Run: headless pygame with SDL's dummy video driver; simulated clock (each Clock.tick advances the game by its frame time, no real sleeping); random seed 0; keys injected as events and as key.get_pressed() state; mouse plan: one left click at the window centre at the start of phase 2, then a move to the lower-right quarter at the start of phase 3.
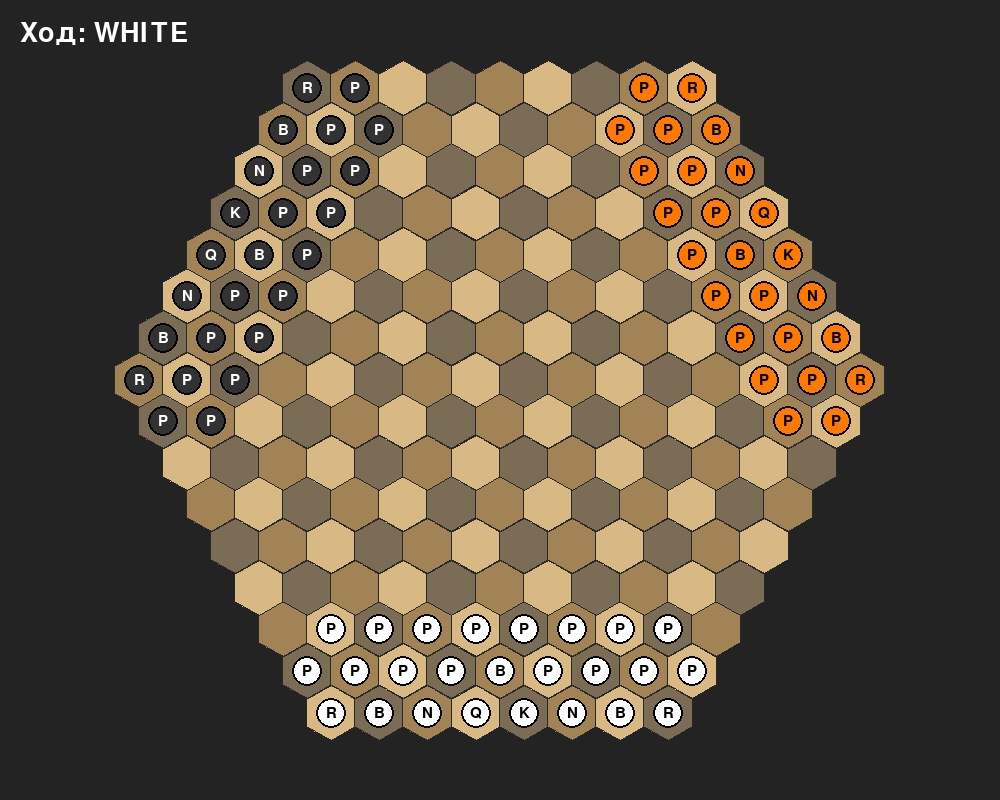
Frame 1 of 4 · flips 1–60 · no input
Frame 2 of 4 · flips 61–180 · clicked the window centre · tapped SPACE, RETURN · held RIGHT (→), D · screen unchanged from frame 1, image omitted
Frame 3 of 4 · flips 181–300 · moved the mouse to the lower-right quarter · held DOWN (↓), S · screen unchanged from frame 2, image omitted
Frame 4 of 4 · flips 301–420 · held LEFT (←), A, UP (↑), W · screen unchanged from frame 3, image omitted

The pygame program that drew these frames:

import pygame
import sys
import math

BOARD_DARK = (123, 108, 85)    # #7b6c55
BOARD_MIDDLE = (162, 131, 85)  # #a28355
BOARD_LIGHT = (216, 185, 132)   # #d8b984

class Piece:
    def __init__(self, color, x, y, z, symbol):
        self.color = color      
        self.x = x
        self.y = y
        self.z = z
        self.symbol = symbol    
        self.has_moved = False 

    def get_moves(self, board, occupied):
        return []

class Pawn(Piece):
    def __init__(self, color, x, y, z):
        super().__init__(color, x, y, z, 'P')

    def get_moves(self, board, occupied):
        moves = []
        forward_map = {
            'white': (1, 0, -1),
            'black': (0, -1, 1),
            'orange': (-1, 1, 0)
        }
        capture_map = {
            'white': [(1, -1, 0), (0, 1, -1)],
            'black': [(-1, 0, 1), (1, -1, 0)],
            'orange': [(0, 1, -1), (-1, 0, 1)]
        }
        
        fdx, fdy, fdz = forward_map[self.color]
        
        nx, ny, nz = self.x + fdx, self.y + fdy, self.z + fdz
        if board.is_on_board(nx, ny, nz) and (nx, ny, nz) not in occupied:
            moves.append((nx, ny, nz))
            
            if not self.has_moved:
                nx2, ny2, nz2 = self.x + 2*fdx, self.y + 2*fdy, self.z + 2*fdz
                if board.is_on_board(nx2, ny2, nz2) and (nx2, ny2, nz2) not in occupied:
                    moves.append((nx2, ny2, nz2))

        for cdx, cdy, cdz in capture_map[self.color]:
            nx, ny, nz = self.x + cdx, self.y + cdy, self.z + cdz
            if board.is_on_board(nx, ny, nz):
                if (nx, ny, nz) in occupied and occupied[(nx, ny, nz)].color != self.color:
                    moves.append((nx, ny, nz))
        return moves

class Knight(Piece):
    def __init__(self, color, x, y, z):
        super().__init__(color, x, y, z, 'N')
    def get_moves(self, board, occupied):
        moves = []
        knight_dirs = [(3, -2, -1), (2, -3, 1), (3, -1, -2), (2, 1, -3), (1, 2, -3), (-1, 3, -2), 
                       (-2, 3, -1), (-3, 2, 1), (-3, 1, 2), (-2, -1, 3), (-1, -2, 3), (1, -3, 2)]
        for dx, dy, dz in knight_dirs:
            nx, ny, nz = self.x + dx, self.y + dy, self.z + dz
            if board.is_on_board(nx, ny, nz):
                if (nx, ny, nz) not in occupied or occupied[(nx, ny, nz)].color != self.color:
                    moves.append((nx, ny, nz))
        return moves

class Bishop(Piece):
    def __init__(self, color, x, y, z):
        super().__init__(color, x, y, z, 'B')
    def get_moves(self, board, occupied):
        moves = []
        directions = [(2, -1, -1), (1, 1, -2), (-1, 2, -1), (-2, 1, 1), (-1, -1, 2), (1, -2, 1)]
        for dx, dy, dz in directions:
            x, y, z = self.x, self.y, self.z
            while True:
                x, y, z = x + dx, y + dy, z + dz
                if not board.is_on_board(x, y, z): break
                if (x, y, z) in occupied:
                    if occupied[(x, y, z)].color != self.color: moves.append((x, y, z))
                    break
                moves.append((x, y, z))
        return moves

class Rook(Piece):
    def __init__(self, color, x, y, z):
        super().__init__(color, x, y, z, 'R')
    def get_moves(self, board, occupied):
        moves = []
        directions = [(1, -1, 0), (1, 0, -1), (0, 1, -1), (-1, 1, 0), (-1, 0, 1), (0, -1, 1)]
        for dx, dy, dz in directions:
            x, y, z = self.x, self.y, self.z
            while True:
                x, y, z = x + dx, y + dy, z + dz
                if not board.is_on_board(x, y, z): break
                if (x, y, z) in occupied:
                    if occupied[(x, y, z)].color != self.color: moves.append((x, y, z))
                    break
                moves.append((x, y, z))
        return moves

class Queen(Piece):
    def __init__(self, color, x, y, z):
        super().__init__(color, x, y, z, 'Q')
    def get_moves(self, board, occupied):
        return Rook.get_moves(self, board, occupied) + Bishop.get_moves(self, board, occupied)

class King(Piece):
    def __init__(self, color, x, y, z):
        super().__init__(color, x, y, z, 'K')
    def get_moves(self, board, occupied):
        moves = []
        directions = [(1, -1, 0), (1, 0, -1), (0, 1, -1), (-1, 1, 0), (-1, 0, 1), (0, -1, 1)]
        for dx, dy, dz in directions:
            nx, ny, nz = self.x + dx, self.y + dy, self.z + dz
            if board.is_on_board(nx, ny, nz):
                if (nx, ny, nz) not in occupied or occupied[(nx, ny, nz)].color != self.color:
                    moves.append((nx, ny, nz))
        return moves

# ----------------------------------------------------------------------
# Доска и Логика
# ----------------------------------------------------------------------
class Board:
    def __init__(self):
        pygame.init()
        self.WIDTH, self.HEIGHT = 1000, 800
        self.BACKGROUND = (35, 35, 35)
        self.COLORS = [BOARD_LIGHT, BOARD_MIDDLE, BOARD_DARK]
        self.PLAYER_COLORS = {'white': (255, 255, 255), 'black': (15, 15, 15), 'orange': (255, 120, 0)}
        self.screen = pygame.display.set_mode((self.WIDTH, self.HEIGHT))
        self.clock = pygame.time.Clock()
        self.SQRT3 = math.sqrt(3)
        self.ANGLES = [math.pi/2 + i * math.pi/3 for i in range(6)]
        self.hexes = []
        for x in range(-7, 9):
            for y in range(-8, 8):
                z = -x - y
                if -7 <= z <= 8: self.hexes.append((x, y, z))
        self._compute_scale_and_offset()

    def _compute_scale_and_offset(self):
        coords = []
        for (x, y, z) in self.hexes:
            px = self.SQRT3 * (x + z / 2.0)
            py = 1.5 * z
            coords.append((px, py))
        xs, ys = [p[0] for p in coords], [p[1] for p in coords]
        min_x, max_x, min_y, max_y = min(xs), max(xs), min(ys), max(ys)
        self.SIDE = min((self.WIDTH-120)/((max_x-min_x)+2), (self.HEIGHT-120)/((max_y-min_y)+2))
        self.offset_x = self.WIDTH // 2 - (self.SIDE * (min_x + max_x) // 2)
        self.offset_y = self.HEIGHT // 2 - (self.SIDE * (min_y + max_y) // 2)

    def is_on_board(self, x, y, z): return (x, y, z) in self.hexes
    def cube_to_pixel(self, x, y, z):
        px = self.SIDE * self.SQRT3 * (x + z / 2.0) + self.offset_x
        py = self.SIDE * 1.5 * z + self.offset_y
        return int(px), int(py)

    def get_hex_at(self, screen_x, screen_y):
        best_hex, min_dist = None, float('inf')
        for (x, y, z) in self.hexes:
            cx, cy = self.cube_to_pixel(x, y, z)
            dist = math.hypot(screen_x - cx, screen_y - cy)
            if dist < self.SIDE and dist < min_dist: min_dist, best_hex = dist, (x, y, z)
        return best_hex

    def draw_hex(self, surface, x, y, z, color):
        cx, cy = self.cube_to_pixel(x, y, z)
        vertices = [(cx + self.SIDE * math.cos(a), cy + self.SIDE * math.sin(a)) for a in self.ANGLES]
        pygame.draw.polygon(surface, color, vertices)
        pygame.draw.polygon(surface, (40, 40, 40), vertices, 1)

    def draw_piece(self, surface, piece):
        cx, cy = self.cube_to_pixel(piece.x, piece.y, piece.z)
        color = self.PLAYER_COLORS[piece.color]
        radius = int(self.SIDE * 0.55)
        if piece.color == 'black':
            pygame.draw.circle(surface, (50, 50, 50), (cx, cy), radius)
            txt_c = (255, 255, 255)
        else:
            pygame.draw.circle(surface, color, (cx, cy), radius)
            txt_c = (0, 0, 0)
        pygame.draw.circle(surface, (0, 0, 0), (cx, cy), radius, 2)
        font = pygame.font.Font(None, int(radius * 1.5))
        text = font.render(piece.symbol, True, txt_c)
        surface.blit(text, text.get_rect(center=(cx, cy)))

def create_initial_pieces(board):
    pieces = []
    figs = [Rook, Bishop, Knight, Queen, King, Knight, Bishop, Rook]
    # White
    z_max = 8
    row1 = sorted([h for h in board.hexes if h[2] == z_max], key=lambda h: h[0])
    for i, h in enumerate(row1): pieces.append(figs[i]('white', *h))
    row2 = sorted([h for h in board.hexes if h[2] == z_max-1], key=lambda h: h[0])
    for i, h in enumerate(row2):
        if i == len(row2)//2: pieces.append(Bishop('white', *h))
        else: pieces.append(Pawn('white', *h))
    row3 = sorted([h for h in board.hexes if h[2] == z_max-2], key=lambda h: h[0])
    for i, h in enumerate(row3):
        if 0 < i < len(row3)-1: pieces.append(Pawn('white', *h))
    # Black
    y_max = 7
    row1 = sorted([h for h in board.hexes if h[1] == y_max], key=lambda h: h[0])
    for i, h in enumerate(row1): pieces.append(figs[i]('black', *h))
    row2 = sorted([h for h in board.hexes if h[1] == y_max-1], key=lambda h: h[0])
    for i, h in enumerate(row2):
        if i == len(row2)//2: pieces.append(Bishop('black', *h))
        else: pieces.append(Pawn('black', *h))
    row3 = sorted([h for h in board.hexes if h[1] == y_max-2], key=lambda h: h[0])
    for i, h in enumerate(row3):
        if 0 < i < len(row3)-1: pieces.append(Pawn('black', *h))
    # Orange
    x_max = 8
    row1 = sorted([h for h in board.hexes if h[0] == x_max], key=lambda h: -h[1])
    for i, h in enumerate(row1): pieces.append(figs[i]('orange', *h))
    row2 = sorted([h for h in board.hexes if h[0] == x_max-1], key=lambda h: -h[1])
    for i, h in enumerate(row2):
        if i == len(row2)//2: pieces.append(Bishop('orange', *h))
        else: pieces.append(Pawn('orange', *h))
    row3 = sorted([h for h in board.hexes if h[0] == x_max-2], key=lambda h: -h[1])
    for i, h in enumerate(row3):
        if 0 < i < len(row3)-1: pieces.append(Pawn('orange', *h))
    return pieces

def main():
    board = Board()
    pieces = create_initial_pieces(board)
    occupied = {(p.x, p.y, p.z): p for p in pieces}
    current_player, selected_piece, possible_moves = 'white', None, []

    while True:
        for event in pygame.event.get():
            if event.type == pygame.QUIT: pygame.quit(); sys.exit()
            if event.type == pygame.MOUSEBUTTONDOWN:
                coord = board.get_hex_at(*pygame.mouse.get_pos())
                if coord:
                    if selected_piece and coord in possible_moves:
                        if coord in occupied: pieces.remove(occupied[coord])
                        del occupied[(selected_piece.x, selected_piece.y, selected_piece.z)]
                        selected_piece.x, selected_piece.y, selected_piece.z = coord
                        
                        selected_piece.has_moved = True
                        
                        occupied[coord] = selected_piece
                        selected_piece, possible_moves = None, []
                        current_player = {'white':'black', 'black':'orange', 'orange':'white'}[current_player]
                    elif coord in occupied and occupied[coord].color == current_player:
                        selected_piece = occupied[coord]
                        possible_moves = selected_piece.get_moves(board, occupied)
                    else: selected_piece, possible_moves = None, []

        board.screen.fill(board.BACKGROUND)
        for x, y, z in board.hexes:
            board.draw_hex(board.screen, x, y, z, board.COLORS[(x - y) % 3])
        for m in possible_moves:
            cx, cy = board.cube_to_pixel(*m)
            pygame.draw.circle(board.screen, (255, 255, 0), (cx, cy), int(board.SIDE*0.3), 3)
        if selected_piece:
            cx, cy = board.cube_to_pixel(selected_piece.x, selected_piece.y, selected_piece.z)
            pygame.draw.circle(board.screen, (0, 255, 255), (cx, cy), int(board.SIDE*0.6), 2)
        for p in pieces: board.draw_piece(board.screen, p)
        
        font = pygame.font.Font(None, 40)
        txt_col = board.PLAYER_COLORS[current_player] if current_player != 'black' else (200, 200, 200)
        label = font.render(f"Ход: {current_player.upper()}", True, txt_col)
        board.screen.blit(label, (20, 20))
        
        pygame.display.flip()
        board.clock.tick(60)

if __name__ == "__main__": main()
